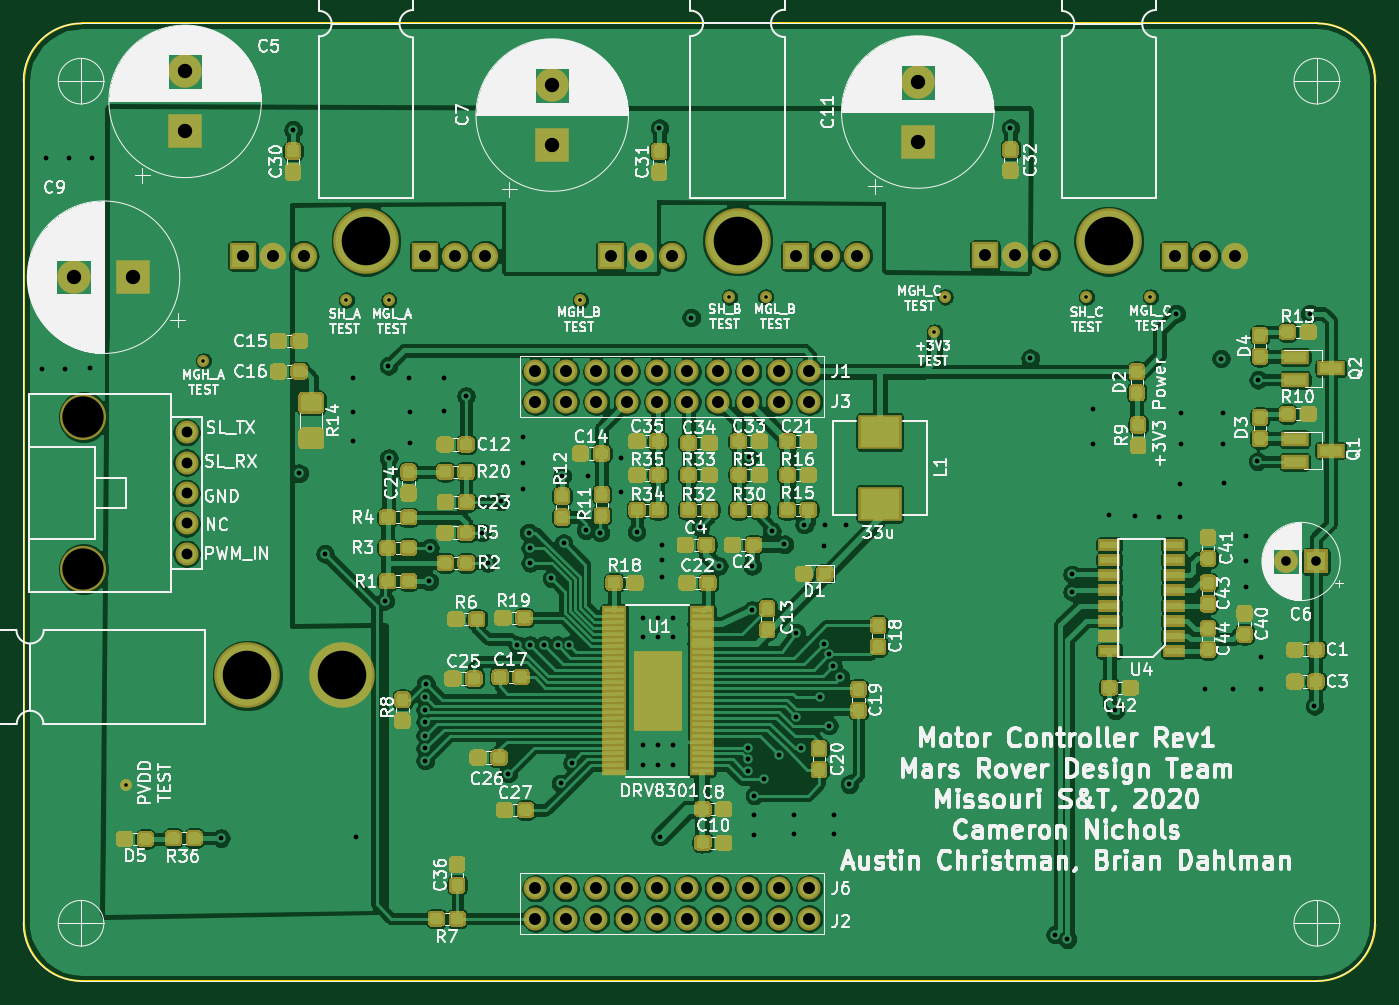
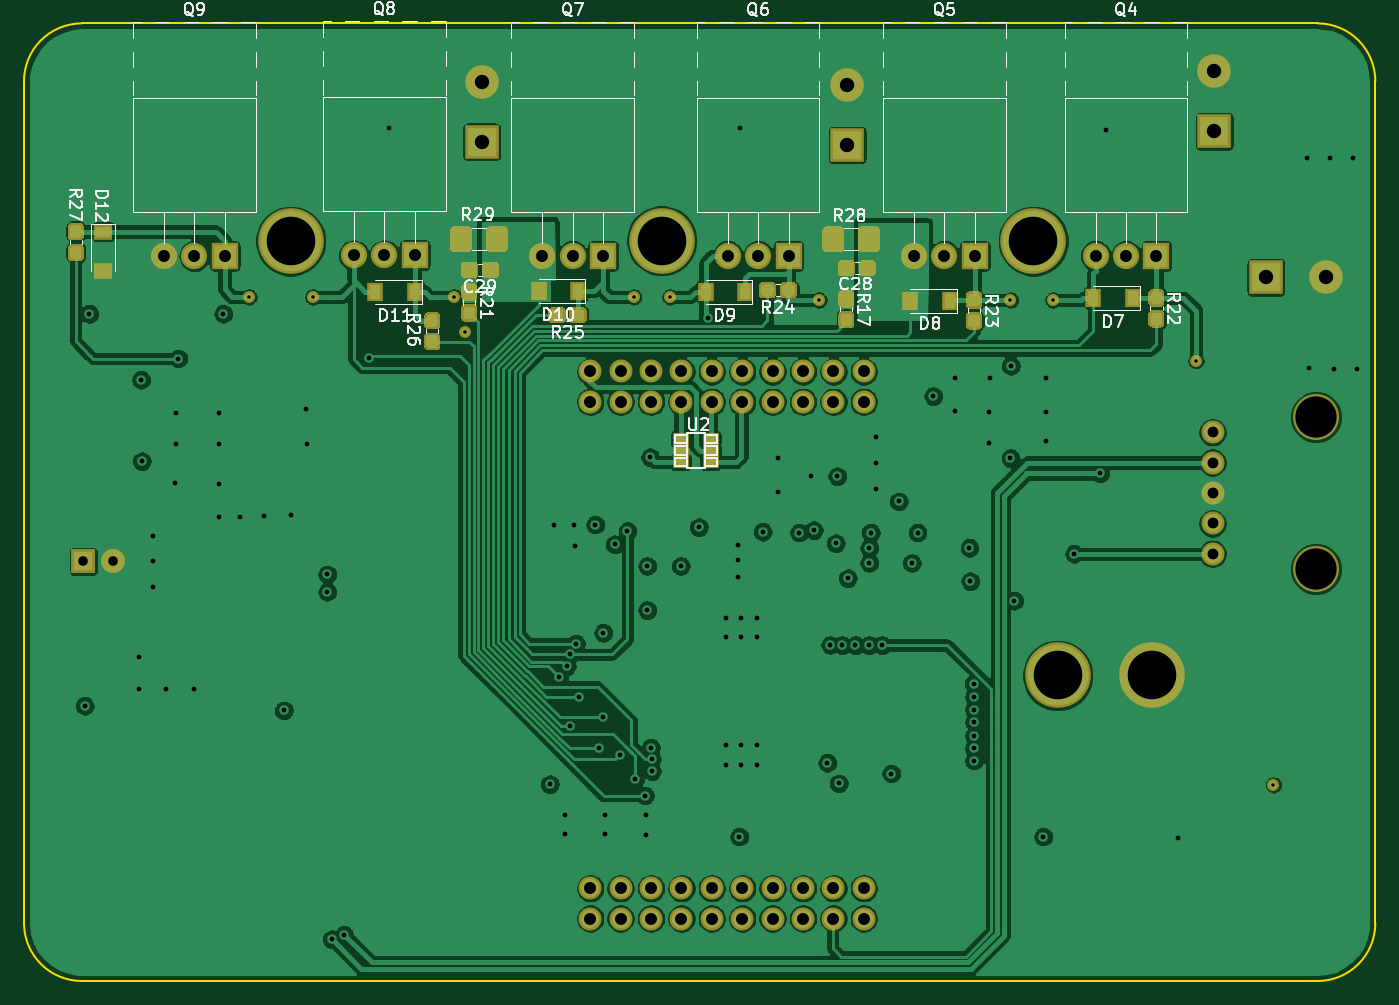
Circuit board: 13 layer files. Board 112.9 x 80.0 mm.
- bottom_copper: MotorController_Hardware-B_Cu.gbr (300371 bytes)
- bottom_mask: MotorController_Hardware-B_Mask.gbr (46958 bytes)
- paste: MotorController_Hardware-B_Paste.gbr (44312 bytes)
- bottom_silk: MotorController_Hardware-B_SilkS.gbr (32529 bytes)
- outline: MotorController_Hardware-Edge_Cuts.gbr (996 bytes)
- top_copper: MotorController_Hardware-F_Cu.gbr (623525 bytes)
- top_mask: MotorController_Hardware-F_Mask.gbr (243113 bytes)
- paste: MotorController_Hardware-F_Paste.gbr (240591 bytes)
- top_silk: MotorController_Hardware-F_SilkS.gbr (193786 bytes)
- inner_copper: MotorController_Hardware-In1_Cu.gbr (239359 bytes)
- inner_copper: MotorController_Hardware-In2_Cu.gbr (339539 bytes)
- drill: MotorController_Hardware-NPTH.drl (310 bytes)
- drill: MotorController_Hardware-PTH.drl (3478 bytes)

=== bottom_copper: MotorController_Hardware-B_Cu.gbr (300371 bytes, source omitted) ===
=== bottom_mask: MotorController_Hardware-B_Mask.gbr (46958 bytes, source omitted) ===
=== paste: MotorController_Hardware-B_Paste.gbr (44312 bytes, source omitted) ===
=== bottom_silk: MotorController_Hardware-B_SilkS.gbr (32529 bytes, source omitted) ===
=== outline: MotorController_Hardware-Edge_Cuts.gbr ===
G04 #@! TF.GenerationSoftware,KiCad,Pcbnew,(5.1.2)-1*
G04 #@! TF.CreationDate,2019-10-20T14:10:17-05:00*
G04 #@! TF.ProjectId,MotorController_Hardware,4d6f746f-7243-46f6-9e74-726f6c6c6572,rev?*
G04 #@! TF.SameCoordinates,Original*
G04 #@! TF.FileFunction,Profile,NP*
%FSLAX46Y46*%
G04 Gerber Fmt 4.6, Leading zero omitted, Abs format (unit mm)*
G04 Created by KiCad (PCBNEW (5.1.2)-1) date 2019-10-20 14:10:17*
%MOMM*%
%LPD*%
G04 APERTURE LIST*
%ADD10C,0.150000*%
G04 APERTURE END LIST*
D10*
X197102330Y-130047956D02*
G75*
G02X192278000Y-134747000I-4824330J126956D01*
G01*
X197102330Y-59689999D02*
X197104000Y-130048000D01*
X84201000Y-129921000D02*
X84201000Y-59563000D01*
X192278000Y-134747000D02*
X89027000Y-134747000D01*
X84201000Y-59563000D02*
G75*
G02X89027000Y-54737000I4826000J0D01*
G01*
X89027000Y-134747000D02*
G75*
G02X84201000Y-129921000I0J4826000D01*
G01*
X192278000Y-54736999D02*
G75*
G02X197102330Y-59689999I0J-4826001D01*
G01*
X89027000Y-54737000D02*
X192278000Y-54737000D01*
M02*

=== top_copper: MotorController_Hardware-F_Cu.gbr (623525 bytes, source omitted) ===
=== top_mask: MotorController_Hardware-F_Mask.gbr (243113 bytes, source omitted) ===
=== paste: MotorController_Hardware-F_Paste.gbr (240591 bytes, source omitted) ===
=== top_silk: MotorController_Hardware-F_SilkS.gbr (193786 bytes, source omitted) ===
=== inner_copper: MotorController_Hardware-In1_Cu.gbr (239359 bytes, source omitted) ===
=== inner_copper: MotorController_Hardware-In2_Cu.gbr (339539 bytes, source omitted) ===
=== drill: MotorController_Hardware-NPTH.drl ===
M48
; DRILL file {KiCad (5.1.2)-1} date 10/20/2019 2:10:20 PM
; FORMAT={-:-/ absolute / inch / decimal}
; #@! TF.CreationDate,2019-10-20T14:10:20-05:00
; #@! TF.GenerationSoftware,Kicad,Pcbnew,(5.1.2)-1
; #@! TF.FileFunction,NonPlated,1,4,NPTH
FMAT,2
INCH
T1C0.1358
%
G90
G05
T1
X3.51Y-3.45
X3.51Y-3.95
T0
M30

=== drill: MotorController_Hardware-PTH.drl ===
M48
; DRILL file {KiCad (5.1.2)-1} date 10/20/2019 2:10:20 PM
; FORMAT={-:-/ absolute / inch / decimal}
; #@! TF.CreationDate,2019-10-20T14:10:20-05:00
; #@! TF.GenerationSoftware,Kicad,Pcbnew,(5.1.2)-1
; #@! TF.FileFunction,Plated,1,4,PTH
FMAT,2
INCH
T1C0.0118
T2C0.0157
T3C0.0315
T4C0.0354
T5C0.0394
T6C0.0472
T7C0.1598
%
G90
G05
T1
X4.515Y-3.065
X6.345Y-3.055
X5.635Y-3.055
X6.81Y-3.055
X5.145Y-3.065
X3.65Y-4.66
X4.375Y-3.065
X7.02Y-3.055
X6.31Y-3.17
X5.755Y-3.055
X3.905Y-3.265
T2
X3.375Y-3.2925
X3.3875Y-2.5975
X3.45Y-3.2925
X3.4625Y-2.5975
X3.5325Y-3.29
X3.54Y-2.5975
X3.9625Y-4.835
X4.2Y-2.505
X4.22Y-3.635
X4.305Y-3.9
X4.3975Y-3.3225
X4.3975Y-3.4325
X4.3975Y-3.53
X4.4075Y-4.83
X4.5033Y-4.0542
X4.5137Y-3.2812
X4.515Y-3.585
X4.5825Y-3.3225
X4.585Y-3.4325
X4.585Y-3.535
X4.635Y-4.37
X4.635Y-4.4125
X4.635Y-4.4525
X4.635Y-4.4975
X4.635Y-4.54
X4.635Y-4.58
X4.6365Y-4.3265
X4.6475Y-3.99
X4.65Y-3.88
X4.6975Y-3.32
X4.6975Y-3.43
X4.7689Y-3.3811
X4.8208Y-3.83
X4.84Y-3.93
X4.8825Y-3.7275
X4.9075Y-4.6225
X4.9375Y-4.2
X4.9575Y-3.515
X4.9575Y-3.6
X4.9575Y-3.6875
X4.975Y-3.83
X4.98Y-3.88
X4.98Y-3.93
X4.98Y-4.2
X5.025Y-4.2
X5.05Y-3.98
X5.07Y-4.2
X5.08Y-4.655
X5.085Y-3.645
X5.09Y-3.865
X5.1077Y-4.1998
X5.1175Y-4.5875
X5.1625Y-3.8225
X5.17Y-3.645
X5.21Y-3.83
X5.28Y-3.585
X5.28Y-3.695
X5.33Y-3.8275
X5.35Y-4.11
X5.35Y-4.175
X5.35Y-4.53
X5.35Y-4.595
X5.4Y-4.11
X5.4Y-4.175
X5.4Y-4.53
X5.4Y-4.595
X5.405Y-2.5
X5.4075Y-4.83
X5.4125Y-3.87
X5.4125Y-3.92
X5.4125Y-3.975
X5.45Y-4.11
X5.45Y-4.175
X5.45Y-4.53
X5.45Y-4.595
X5.51Y-3.1225
X5.54Y-3.8125
X5.6Y-3.94
X5.695Y-4.575
X5.695Y-4.615
X5.698Y-4.537
X5.7Y-3.5825
X5.71Y-3.94
X5.71Y-4.085
X5.715Y-4.7575
X5.715Y-4.825
X5.7175Y-4.695
X5.75Y-4.6408
X5.775Y-3.825
X5.8Y-4.56
X5.8163Y-3.8687
X5.8475Y-4.7575
X5.8475Y-4.8225
X5.855Y-4.16
X5.855Y-4.4367
X5.87Y-4.54
X5.8812Y-3.8037
X5.935Y-4.37
X5.945Y-4.195
X5.9475Y-3.8725
X5.95Y-3.805
X5.9625Y-4.465
X5.9646Y-4.23
X5.975Y-4.27
X5.98Y-4.7575
X5.98Y-4.8225
X6.0Y-4.305
X6.0175Y-3.805
X6.03Y-4.6575
X6.56Y-2.5
X6.625Y-3.2567
X6.7075Y-5.1525
X6.7475Y-5.1675
X6.7625Y-3.9675
X6.7625Y-4.025
X6.83Y-3.54
X6.8325Y-3.425
X6.8825Y-3.7725
X6.905Y-4.415
X6.97Y-3.775
X7.05Y-3.7775
X7.105Y-3.11
X7.1175Y-3.67
X7.1175Y-3.7775
X7.12Y-3.435
X7.12Y-3.54
X7.2Y-4.345
X7.2525Y-3.2575
X7.26Y-3.435
X7.26Y-3.54
X7.2625Y-3.6675
X7.2925Y-4.345
X7.335Y-3.84
X7.335Y-3.9225
X7.335Y-4.0075
X7.3725Y-3.595
X7.375Y-3.3275
X7.3825Y-4.24
X7.3825Y-4.345
X7.545Y-3.11
X7.56Y-4.4
T3
X7.4666Y-3.925
X7.565Y-3.925
T4
X3.85Y-3.5
X3.85Y-3.6
X3.85Y-3.7
X3.85Y-3.8
X3.85Y-3.9
T5
X6.475Y-2.9175
X6.575Y-2.9175
X6.675Y-2.9175
X7.1Y-2.92
X7.2Y-2.92
X7.3Y-2.92
X5.245Y-2.92
X5.345Y-2.92
X5.445Y-2.92
X4.035Y-2.92
X4.135Y-2.92
X4.235Y-2.92
X5.855Y-2.92
X5.955Y-2.92
X6.055Y-2.92
X4.9975Y-3.3
X4.9975Y-3.4
X4.9975Y-5.0
X4.9975Y-5.1
X5.0975Y-3.3
X5.0975Y-3.4
X5.0975Y-5.0
X5.0975Y-5.1
X5.1975Y-3.3
X5.1975Y-3.4
X5.1975Y-5.0
X5.1975Y-5.1
X5.2975Y-3.3
X5.2975Y-3.4
X5.2975Y-5.0
X5.2975Y-5.1
X5.3975Y-3.3
X5.3975Y-3.4
X5.3975Y-5.0
X5.3975Y-5.1
X5.4975Y-3.3
X5.4975Y-3.4
X5.4975Y-5.0
X5.4975Y-5.1
X5.5975Y-3.3
X5.5975Y-3.4
X5.5975Y-5.0
X5.5975Y-5.1
X5.6975Y-3.3
X5.6975Y-3.4
X5.6975Y-5.0
X5.6975Y-5.1
X5.7975Y-3.3
X5.7975Y-3.4
X5.7975Y-5.0
X5.7975Y-5.1
X5.8975Y-3.3
X5.8975Y-3.4
X5.8975Y-5.0
X5.8975Y-5.1
X4.6325Y-2.92
X4.7325Y-2.92
X4.8325Y-2.92
T6
X5.0525Y-2.3581
X5.0525Y-2.555
X3.845Y-2.3131
X3.845Y-2.51
X3.4781Y-2.99
X3.675Y-2.99
X6.255Y-2.3481
X6.255Y-2.545
T7
X4.44Y-2.871
X4.05Y-4.3
X4.36Y-4.3
X5.662Y-2.87
X6.883Y-2.871
T0
M30
